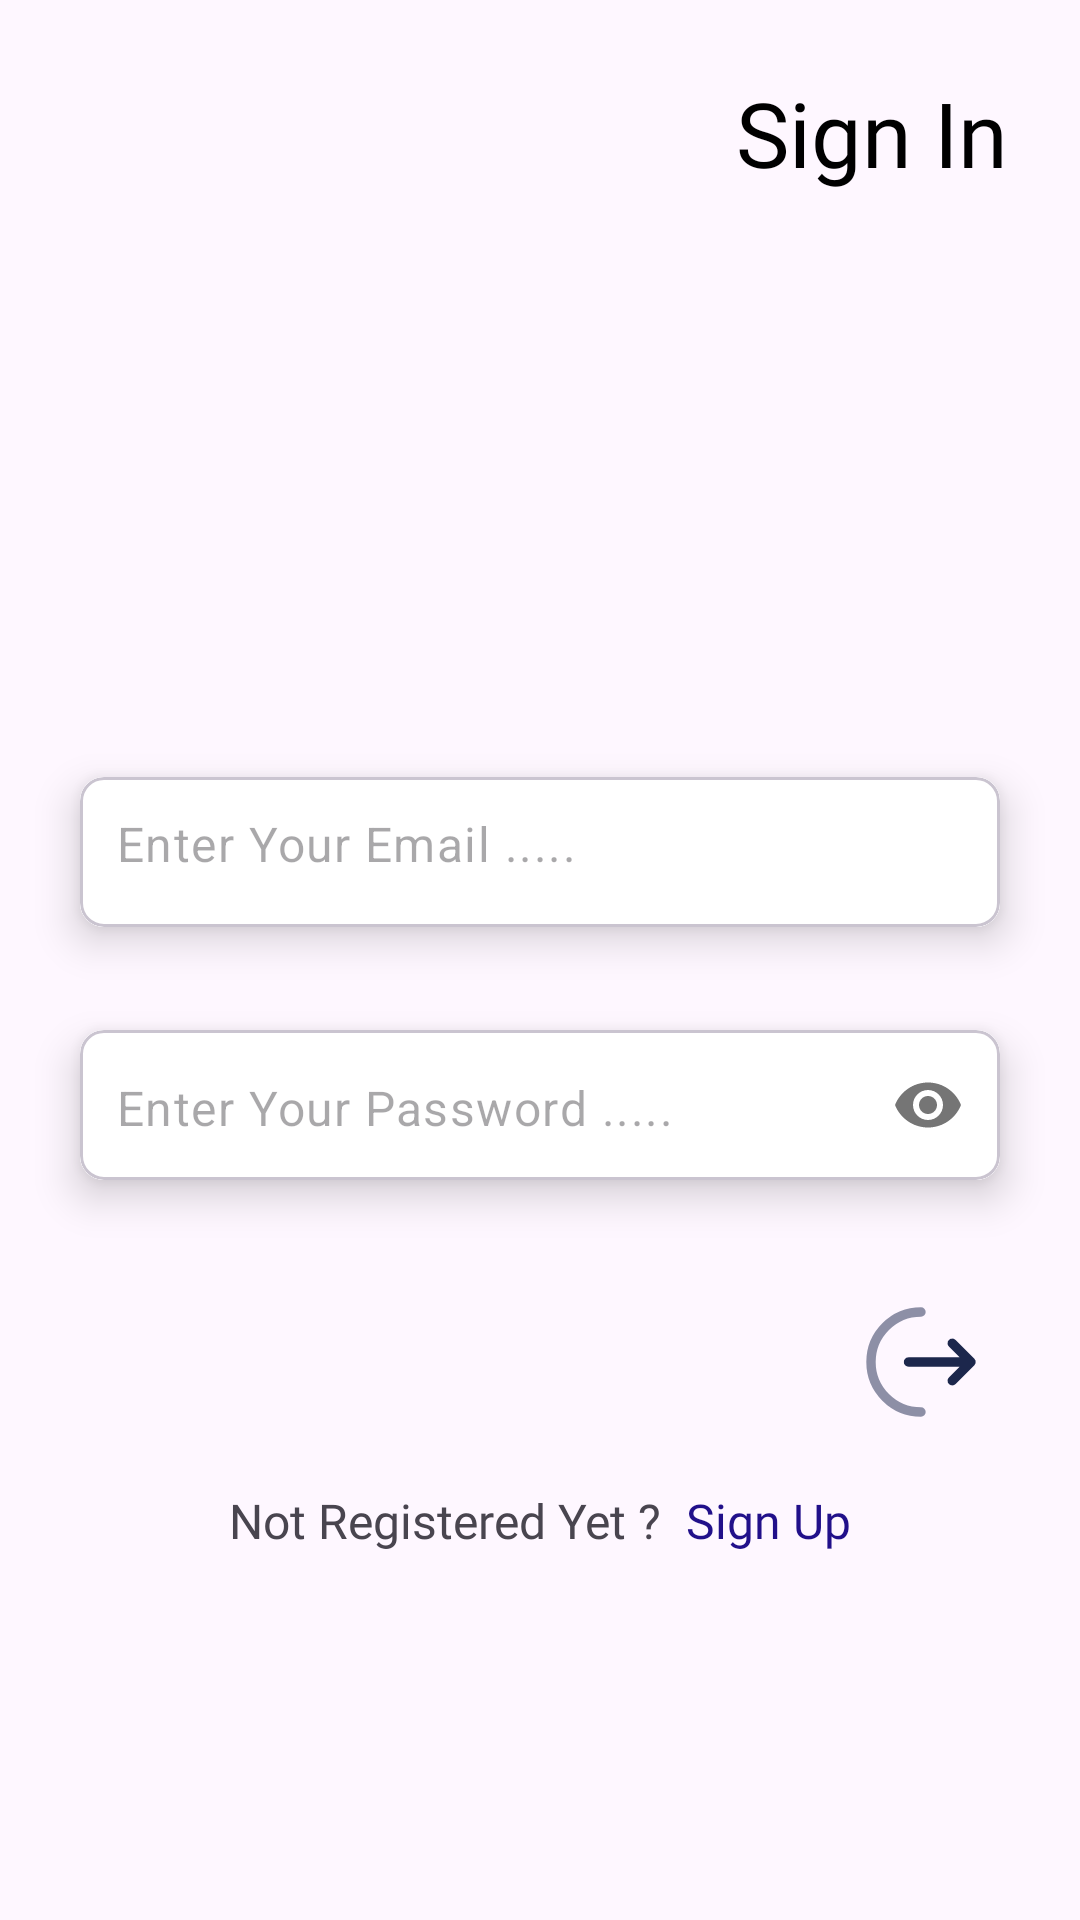

The Android layout XML behind this screen, and the referenced resources:
<!-- AndroidManifest.xml: application theme Theme.ToDoApp -->
<!-- res/layout/fragment_sign_in.xml -->
<?xml version="1.0" encoding="utf-8"?>
<androidx.constraintlayout.widget.ConstraintLayout xmlns:android="http://schemas.android.com/apk/res/android"
    xmlns:app="http://schemas.android.com/apk/res-auto"
    xmlns:tools="http://schemas.android.com/tools"
    android:fitsSystemWindows="true"
    android:layout_width="match_parent"
    android:layout_height="match_parent"
    tools:context=".fragments.SignInFragment">
    <TextView
        android:id="@+id/textView"
        android:layout_width="wrap_content"
        android:layout_height="wrap_content"
        android:layout_marginTop="24dp"
        android:layout_marginEnd="24dp"
        android:fontFamily="@font/new_bolt"
        android:text="Sign In"
        android:textColor="@color/black"
        android:textSize="30sp"
        app:layout_constraintEnd_toEndOf="parent"
        app:layout_constraintTop_toTopOf="parent" />
    <com.google.android.material.card.MaterialCardView
        android:id="@+id/cardView1"
        android:layout_width="0dp"
        android:layout_height="wrap_content"
        android:layout_marginHorizontal="16dp"
        android:layout_marginTop="180dp"
        app:cardCornerRadius="8dp"
        app:cardElevation="8dp"
        app:cardUseCompatPadding="true"
        app:layout_constraintEnd_toEndOf="parent"
        app:layout_constraintHorizontal_bias="0.5"
        app:layout_constraintStart_toStartOf="parent"
        app:layout_constraintTop_toBottomOf="@+id/textView">
        <com.google.android.material.textfield.TextInputLayout
            android:layout_width="match_parent"
            android:layout_height="50dp"
            android:background="@color/white"
            app:boxStrokeWidth="0dp"
            app:boxStrokeWidthFocused="0dp"
            app:hintEnabled="false">
            <com.google.android.material.textfield.TextInputEditText
                android:id="@+id/emailEt"
                android:layout_width="match_parent"
                android:layout_height="50dp"
                android:background="@color/white"
                android:hint="@string/enter_your_email"
                android:inputType="textEmailAddress"
                android:paddingStart="12dp"
                android:paddingTop="15dp" />
        </com.google.android.material.textfield.TextInputLayout>
    </com.google.android.material.card.MaterialCardView>
    <com.google.android.material.card.MaterialCardView
        android:id="@+id/cardView2"
        android:layout_width="0dp"
        android:layout_height="wrap_content"
        android:layout_marginHorizontal="16dp"
        android:layout_marginTop="5dp"
        app:cardCornerRadius="8dp"
        app:cardElevation="8dp"
        app:cardUseCompatPadding="true"
        app:layout_constraintEnd_toEndOf="parent"
        app:layout_constraintHorizontal_bias="0.5"
        app:layout_constraintStart_toStartOf="parent"
        app:layout_constraintTop_toBottomOf="@id/cardView1">
        <com.google.android.material.textfield.TextInputLayout
            android:layout_width="match_parent"
            android:layout_height="50dp"
            android:background="@color/white"
            app:boxStrokeWidth="0dp"
            app:boxStrokeWidthFocused="0dp"
            app:hintEnabled="false"
            app:passwordToggleEnabled="true">
            <com.google.android.material.textfield.TextInputEditText
                android:id="@+id/passEt"
                android:layout_width="match_parent"
                android:layout_height="match_parent"
                android:paddingTop="15dp"
                android:background="@color/white"
                android:hint="@string/enter_your_pass"
                android:inputType="textPassword"
                android:paddingStart="12dp" />
        </com.google.android.material.textfield.TextInputLayout>
    </com.google.android.material.card.MaterialCardView>
    <ImageView
        android:id="@+id/nextBtn"
        android:layout_width="50dp"
        android:layout_height="60dp"
        android:layout_marginTop="16dp"
        android:layout_marginEnd="12dp"
        android:src="@drawable/ic_btn"
        app:layout_constraintEnd_toEndOf="@id/cardView2"
        app:layout_constraintTop_toBottomOf="@id/cardView2" />
    <TextView
        android:id="@+id/textview32"
        android:layout_width="wrap_content"
        android:layout_height="wrap_content"
        android:layout_marginTop="12dp"
        android:fontFamily="@font/inter_regular"
        android:text="Not Registered Yet ?"
        android:textSize="16sp"
        app:layout_constraintEnd_toStartOf="@+id/textViewSignUp"
        app:layout_constraintHorizontal_bias="0.5"
        app:layout_constraintStart_toStartOf="@+id/guideline2"
        app:layout_constraintTop_toBottomOf="@id/nextBtn" />
    <TextView
        android:id="@+id/textViewSignUp"
        android:layout_width="wrap_content"
        android:layout_height="wrap_content"
        android:fontFamily="@font/inter_regular"
        android:text=" Sign Up"
        android:textColor="@color/text_color"
        android:textSize="16sp"
        app:layout_constraintEnd_toStartOf="@+id/guideline3"
        app:layout_constraintHorizontal_bias="0.5"
        app:layout_constraintStart_toEndOf="@+id/textview32"
        app:layout_constraintTop_toTopOf="@id/textview32" />
    <androidx.constraintlayout.widget.Guideline
        android:id="@+id/guideline2"
        android:layout_width="wrap_content"
        android:layout_height="wrap_content"
        android:orientation="vertical"
        app:layout_constraintGuide_percent="0.20" />
    <androidx.constraintlayout.widget.Guideline
        android:id="@+id/guideline3"
        android:layout_width="wrap_content"
        android:layout_height="wrap_content"
        android:orientation="vertical"
        app:layout_constraintGuide_percent="0.80" />
</androidx.constraintlayout.widget.ConstraintLayout>
<!-- resources referenced by this layout -->
<resources>
  <color name="black">#FF000000</color>
  <color name="text_color">#21108A</color>
  <color name="white">#FFFFFFFF</color>
  <!-- drawable ic_btn (drawable) -->
  <vector android:height="30dp" android:viewportHeight="24"
      android:viewportWidth="24" android:width="30dp" xmlns:android="http://schemas.android.com/apk/res/android">
      <path android:fillAlpha="0.5" android:fillColor="#00000000"
          android:pathData="M12,20C7.582,20 4,16.418 4,12C4,7.582 7.582,4 12,4"
          android:strokeAlpha="0.5" android:strokeColor="#1C274C"
          android:strokeLineCap="round" android:strokeWidth="1.5"/>
      <path android:fillColor="#00000000"
          android:pathData="M10,12H20M20,12L17,9M20,12L17,15"
          android:strokeColor="#1C274C" android:strokeLineCap="round"
          android:strokeLineJoin="round" android:strokeWidth="1.5"/>
  </vector>
  <string name="enter_your_email">Enter Your Email .....</string>
  <string name="enter_your_pass">Enter Your Password .....</string>
  <style name="Theme.ToDoApp" parent="Base.Theme.ToDoApp" />
  <style name="Base.Theme.ToDoApp" parent="Theme.Material3.DayNight.NoActionBar">
          
          <item name="colorPrimary">@color/purple_500</item>
          <item name="colorPrimaryVariant">@color/purple_700</item>
          <item name="colorOnPrimary">@color/white</item>
          
          <item name="colorSecondary">@color/secondary_color</item>
          <item name="colorSecondaryVariant">@color/teal_700</item>
          <item name="colorOnSecondary">@color/black</item>
          
          <item name="android:statusBarColor" tools:targetApi="l">@color/secondary_color</item>
      </style>
  <color name="purple_500">#FF6200EE</color>
  <color name="purple_700">#FF3700B3</color>
  <color name="secondary_color">#D5CEFF</color>
  <color name="teal_700">#FF018786</color>
</resources>
